Run: headless pygame with SDL's dummy video driver; simulated clock (each Clock.tick advances the game by its frame time, no real sleeping); random seed 0; keys injected as events and as key.get_pressed() state; no mouse input.
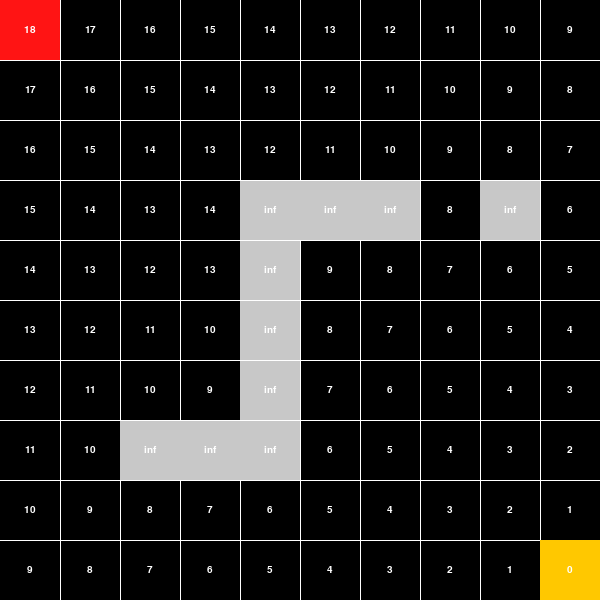
Frame 1 of 4 · flips 1–60 · no input
Frame 2 of 4 · flips 61–180 · tapped SPACE, RETURN · held RIGHT (→), D · screen unchanged from frame 1, image omitted
Frame 3 of 4 · flips 181–300 · held DOWN (↓), S · screen unchanged from frame 2, image omitted
Frame 4 of 4 · flips 301–420 · held LEFT (←), A, UP (↑), W · screen unchanged from frame 3, image omitted

The pygame program that drew these frames:

import pygame
import sys





###

start_pos = (9,9) # code 68
end_pos = (0,0) # code 69

grid = [
    [0, 0, 0, 0, 0, 0, 0, 0, 0, 0],
    [0, 0, 0, 0, 0, 0, 0, 0, 0, 0],
    [0, 0, 0, 0, 0, 0, 0, 0, 0, 0],
    [0, 0, 0, 0, 1, 1, 1, 0, 1, 0],
    [0, 0, 0, 0, 1, 0, 0, 0, 0, 0],
    [0, 0, 0, 0, 1, 0, 0, 0, 0, 0],
    [0, 0, 0, 0, 1, 0, 0, 0, 0, 0],
    [0, 0, 1, 1, 1, 0, 0, 0, 0, 0],
    [0, 0, 0, 0, 0, 0, 0, 0, 0, 0],
    [0, 0, 0, 0, 0, 0, 0, 0, 0, 0]
]

grid[start_pos[1]][start_pos[0]] = 68
grid[end_pos[1]][end_pos[0]] = 69

ff_grid = []

###

pygame.init()


SCREEN_WIDTH = 600
SCREEN_HEIGHT = 600

GRID_SIZE = 60

WHITE = (255,255,255)
GREY = (200,200,200)
RED = (255,20,20)
ORANGE = (255,200,0)
PINK = (255, 174, 200)
LINE_STROKE_SIZE = 1



screen = pygame.display.set_mode((SCREEN_WIDTH, SCREEN_HEIGHT))
pygame.display.set_caption("Pygame Template")


running = True
while running:

    for event in pygame.event.get():
        if event.type == pygame.QUIT:
            running = False


    screen.fill((0,0,0))
    for i in range(SCREEN_WIDTH//GRID_SIZE):
        pygame.draw.line(screen, WHITE, (GRID_SIZE*(i+1), 0), (GRID_SIZE*(i+1), SCREEN_HEIGHT), LINE_STROKE_SIZE)

        for j in range(SCREEN_HEIGHT//GRID_SIZE):
            pygame.draw.line(screen, WHITE, (0, GRID_SIZE*(j+1)), (SCREEN_WIDTH, GRID_SIZE*(j+1)), LINE_STROKE_SIZE)
            
            
            # draw objects               

            if grid[j][i] == 1:
                pygame.draw.rect(screen, GREY, (i*GRID_SIZE,j*GRID_SIZE, GRID_SIZE, GRID_SIZE))
            elif grid[j][i] == 68:
                pygame.draw.rect(screen, ORANGE, (i*GRID_SIZE,j*GRID_SIZE, GRID_SIZE, GRID_SIZE))
            elif grid[j][i] == 69:
                pygame.draw.rect(screen, RED, (i*GRID_SIZE,j*GRID_SIZE, GRID_SIZE, GRID_SIZE))

            elif grid[j][i] == 99:
                # pygame.draw.rect(screen, PINK, (i*GRID_SIZE,j*GRID_SIZE, GRID_SIZE, GRID_SIZE))
                pass
            
            if ff_grid != []:
                font = pygame.font.Font(None, 15)
                text = font.render(str(ff_grid[j][i].dist), True, WHITE)
                text_rect = text.get_rect()
                text_rect.center = (i*GRID_SIZE + GRID_SIZE//2,j*GRID_SIZE+ GRID_SIZE//2)
                screen.blit(text, text_rect)


    # FLOW FIELD
    # https://www.youtube.com/watch?v=ZJZu3zLMYAc

    class Node:
        def __init__(self, pos, dist):
            self.pos = pos
            self.dist = dist

    ff_grid = []

    for i in range(len(grid)):
        ff_grid.append([])
        for j in range(len(grid[i])):
            ff_grid[i].append(Node((j,i), float('inf')))


    ff_grid[start_pos[1]][start_pos[0]].dist = 0

    def get_neighbors(cur_node):
        # get neighbors
        c_node = cur_node.pos
        neighbors = []
        if c_node[0]-1 >= 0:
            node = ff_grid[c_node[0]-1][c_node[1]]
            neighbors.append(node)
        if c_node[0]+1 < len(ff_grid[c_node[1]]):
            node = ff_grid[c_node[0]+1][c_node[1]]
            neighbors.append(node)
        if c_node[1]-1 >= 0:
            node = ff_grid[c_node[0]][c_node[1]-1]
            neighbors.append(node)
        if c_node[1]+1 < len(grid):
            node = ff_grid[c_node[0]][c_node[1]+1]
            neighbors.append(node)
        return neighbors
    
    def helper(visted_nodes, open_list):

        # TODO check if end is reached
        if len(open_list) < 1:
            print('DONE')
            return
        cur_node = open_list[0]

        neighbors = get_neighbors(cur_node)

        # remove cur_opened node and add the neighbors
        # TODO check if it is a wall before adding it to open list
        open_list = open_list[1:]
        for neighbor in neighbors:
            if grid[neighbor.pos[1]][neighbor.pos[0]] != 1:
                if not neighbor in visted_nodes:
                    neighbor.dist = cur_node.dist + 1
                    #ff_grid[neighbor.pos[1]][neighbor.pos[0]] = neighbor
                    open_list.append(neighbor)
                    visted_nodes.append(neighbor)
                else: # visited before
                    # dist nonsense ...
                    if neighbor.dist > cur_node.dist + 1:
                        neighbor.dist = cur_node.dist + 1

        
        #print('new open list: ', open_list)


        helper(visted_nodes, open_list)


    visted_nodes = [ff_grid[start_pos[1]][start_pos[0]]]
    open_list = [ff_grid[start_pos[1]][start_pos[0]]]
    helper(visted_nodes, open_list)
    



    pygame.display.flip()




pygame.quit()
sys.exit()
